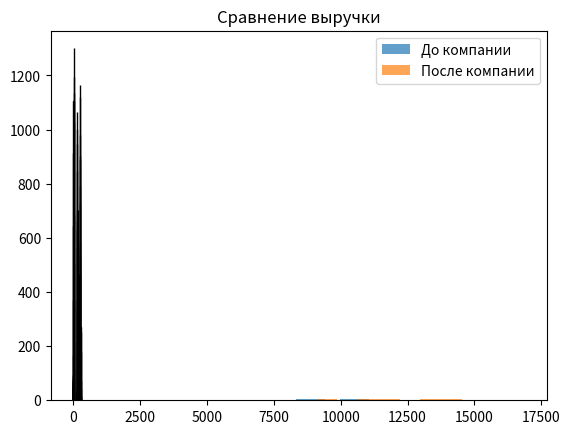

Source code (Python):
import numpy as np
import matplotlib.pyplot as plt
from scipy.stats import binom, norm, poisson, ttest_ind

n = 1000
p = 0.25
p_ge_300 = 1 - binom.cdf(299, n, p)
p_eq_200 = binom.pmf(200, n, p)
p_lt_100 = binom.cdf(99, n, p)
print("1. Анализ клиентов:")
print("P(X ≥ 300) =", p_ge_300)
print("P(X = 200) =", p_eq_200)
print("P(X < 100) =", p_lt_100)
sim1 = np.random.binomial(n, p, 10000)
plt.hist(sim1, bins=30, color='skyblue', edgecolor='black')
plt.title("Распределение покупателей")
plt.show()

mu = 3
sigma = 0.5
samples = np.random.normal(mu, sigma, 1000)
plt.hist(samples, bins=30, color='lightgreen', edgecolor='black')
plt.title("Распределение времени загрузки")
plt.show()
p_less_2 = norm.cdf(2, mu, sigma)
p_more_4 = 1 - norm.cdf(4, mu, sigma)
num_more_4 = p_more_4 * 1000
print("\n2. Время загрузки:")
print("P(X < 2) =", p_less_2)
print("Количество загрузок > 4 сек =", num_more_4)

n = 1000
p = 0.15
sim2 = np.random.binomial(n, p, 10000)
plt.hist(sim2, bins=30, color='lightcoral', edgecolor='black')
plt.title("Распределение кликов")
plt.show()
p_less_100 = binom.cdf(99, n, p)
p_more_150 = 1 - binom.cdf(150, n, p)
p_between_120_140 = binom.cdf(140, n, p) - binom.cdf(119, n, p)
print("\n3. Рекламная компания:")
print("P(X < 100) =", p_less_100)
print("P(X > 150) =", p_more_150)
print("P(120 ≤ X ≤ 140) =", p_between_120_140)

lam = 10
sim3 = np.random.poisson(lam, 10000)
plt.hist(sim3, bins=range(0, 26), color='lightblue', edgecolor='black')
plt.title("Распределение звонков")
plt.show()
p_less_5 = poisson.cdf(4, lam)
p_eq_10 = poisson.pmf(10, lam)
p_more_15 = 1 - poisson.cdf(15, lam)
print("\n4. Колл-центр:")
print("P(X < 5) =", p_less_5)
print("P(X = 10) =", p_eq_10)
print("P(X > 15) =", p_more_15)

before = np.random.normal(10000, 2000, 30)
after = np.random.normal(12000, 2500, 30)
t_stat, p_value = ttest_ind(after, before)
plt.hist(before, bins=15, alpha=0.7, label='До компании')
plt.hist(after, bins=15, alpha=0.7, label='После компании')
plt.title("Сравнение выручки")
plt.legend()
plt.show()
print("\n5. Тестирование гипотез:")
print("t =", t_stat)
print("p =", p_value)
if p_value < 0.05:
    print("Результат: компания эффективна")
else:
    print("Результат: различий нет")
